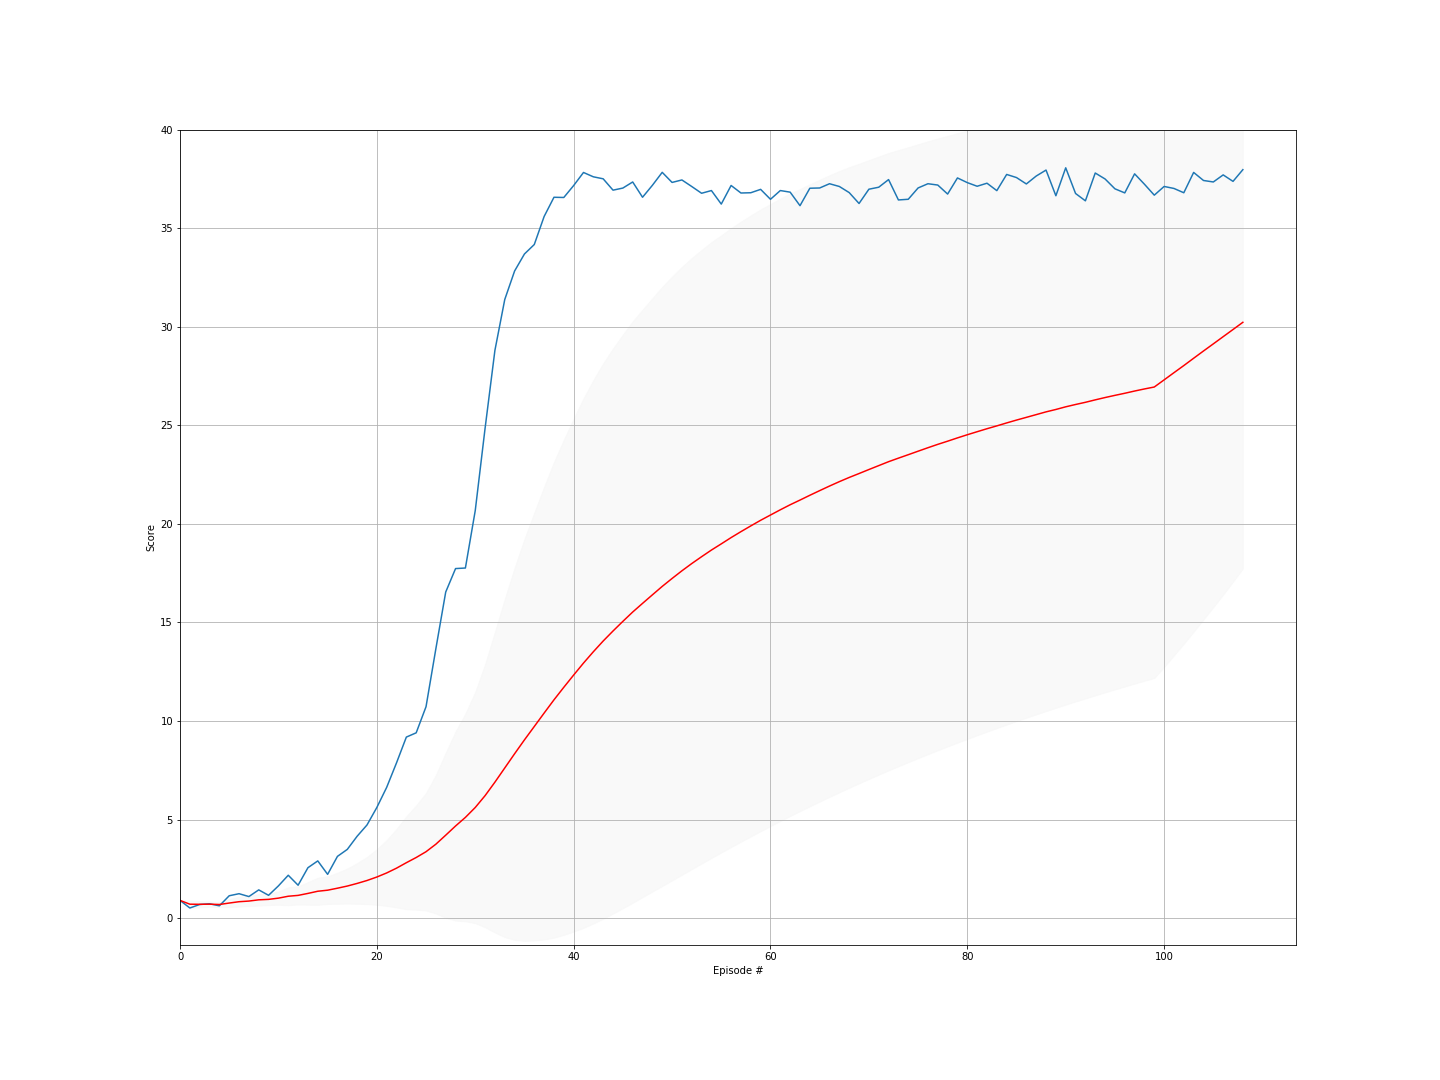

Source data for this figure (header and first rows):
episode, score, ma, std
0, 0.898, 0.898, 0.0
1, 0.5125, 0.7052, 0.1927
2, 0.69, 0.7002, 0.1575
3, 0.7245, 0.7062, 0.1368
4, 0.6225, 0.6895, 0.1269
5, 1.133, 0.7634, 0.2018
6, 1.237, 0.8311, 0.2499
7, 1.092, 0.8638, 0.2492
8, 1.431, 0.9268, 0.2949
9, 1.156, 0.9497, 0.2881
10, 1.633, 1.012, 0.3378
11, 2.173, 1.109, 0.4557
12, 1.667, 1.152, 0.4624
13, 2.556, 1.252, 0.574
14, 2.901, 1.362, 0.6904
15, 2.219, 1.416, 0.7
16, 3.131, 1.516, 0.7901
17, 3.485, 1.626, 0.8905
18, 4.152, 1.759, 1.034
19, 4.723, 1.907, 1.197
20, 5.61, 2.083, 1.41
21, 6.631, 2.29, 1.672
22, 7.873, 2.533, 1.992
23, 9.182, 2.81, 2.36
24, 9.399, 3.074, 2.648
25, 10.72, 3.368, 2.985
26, 13.67, 3.749, 3.516
27, 16.54, 4.206, 4.19
28, 17.73, 4.672, 4.8
29, 17.76, 5.109, 5.272
30, 20.67, 5.611, 5.87
31, 24.85, 6.212, 6.677
32, 28.8, 6.896, 7.63
33, 31.38, 7.616, 8.581
34, 32.83, 8.337, 9.443
35, 33.69, 9.041, 10.2
36, 34.17, 9.72, 10.86
37, 35.59, 10.4, 11.48
38, 36.57, 11.07, 12.07
39, 36.56, 11.71, 12.56
40, 37.16, 12.33, 13.01
41, 37.82, 12.94, 13.43
42, 37.61, 13.51, 13.79
43, 37.5, 14.06, 14.09
44, 36.93, 14.56, 14.34
45, 37.03, 15.05, 14.55
46, 37.34, 15.53, 14.75
47, 36.57, 15.97, 14.9
48, 37.17, 16.4, 15.05
49, 37.83, 16.83, 15.2
50, 37.32, 17.23, 15.32
51, 37.45, 17.62, 15.42
52, 37.11, 17.99, 15.5
53, 36.77, 18.33, 15.57
54, 36.91, 18.67, 15.62
55, 36.22, 18.98, 15.66
56, 37.16, 19.3, 15.7
57, 36.78, 19.6, 15.73
58, 36.8, 19.9, 15.75
59, 36.97, 20.18, 15.77
... 49 more rows
